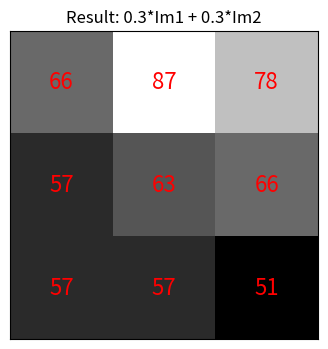

Write the Python code that produced this figure.
import numpy as np
import matplotlib.pyplot as plt

# ===== Input =====
Im1 = np.array([
    [150, 180, 140],
    [110, 120, 90],
    [130, 80, 30]
], dtype=float)

Im2 = np.array([
    [70, 110, 120],
    [80, 90, 130],
    [60, 110, 140]
], dtype=float)

# ===== Step 1: scale 30% =====
Im1_scaled = 0.3 * Im1
Im2_scaled = 0.3 * Im2

# ===== Step 2: cộng =====
Im = Im1_scaled + Im2_scaled

# ===== Làm tròn cho đẹp =====
Im = np.round(Im).astype(int)

print("Result matrix:")
print(Im)

# ===== Hiển thị & xuất ảnh =====
plt.figure(figsize=(4,4))
plt.imshow(Im, cmap="gray")

# in số lên ảnh
for i in range(Im.shape[0]):
    for j in range(Im.shape[1]):
        plt.text(j, i, str(Im[i, j]),
                 ha='center', va='center',
                 color='red', fontsize=16)

plt.title("Result: 0.3*Im1 + 0.3*Im2")
plt.xticks([])
plt.yticks([])

# ===== Lưu file =====
plt.savefig("image_sum_result.png", dpi=300, bbox_inches='tight')
plt.show()
